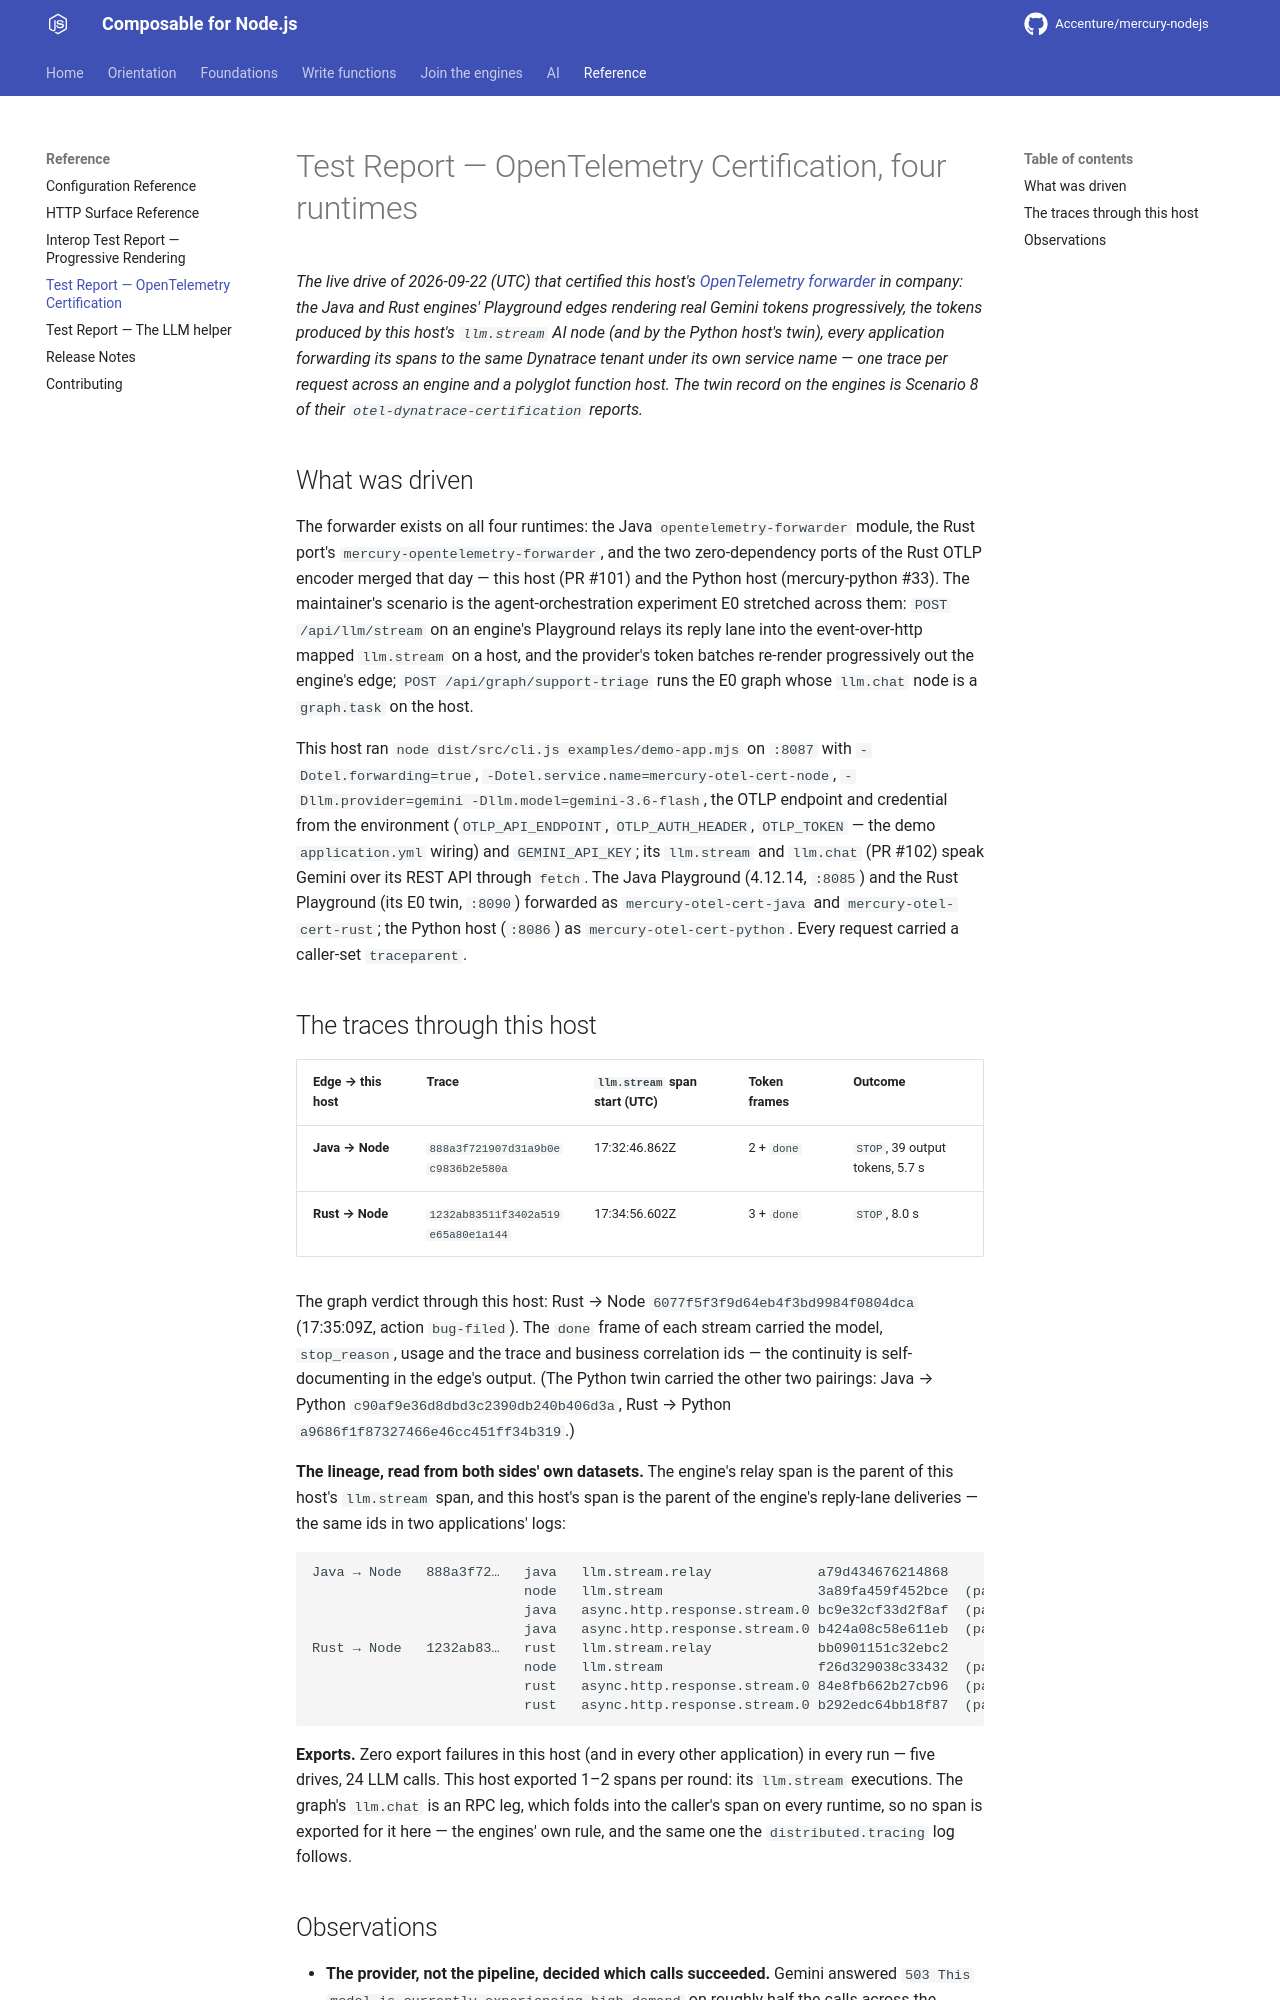

repository: Accenture/mercury-nodejs · page: test-reports/otel-dynatrace-certification/index.html · generator: mkdocs

---
title: Test Report — OpenTelemetry Certification, four runtimes
summary: Permanent record of the live four-runtime OpenTelemetry drive of 2026-09-22 - the
  Java and Rust engines rendering Gemini tokens progressively through this host's llm.stream
  and its Python twin, every application forwarding its spans to Dynatrace, one trace per request.
layer: reference
audience: [developer, architect]
keywords: [opentelemetry, otlp, dynatrace, distributed trace, llm.stream, test report]
---

# Test Report — OpenTelemetry Certification, four runtimes

*The live drive of 2026-09-22 (UTC) that certified this host's
[OpenTelemetry forwarder](../guides/config-logging-actuators.md#distributed-tracing-the-opentelemetry-forwarder-opt-in)
in company: the Java and Rust engines' Playground edges rendering real Gemini tokens progressively,
the tokens produced by this host's `llm.stream` AI node (and by the Python host's twin), every
application forwarding its spans to the same Dynatrace tenant under its own service name — one trace
per request across an engine and a polyglot function host. The twin record on the engines is
Scenario 8 of their `otel-dynatrace-certification` reports.*

## What was driven

The forwarder exists on all four runtimes: the Java `opentelemetry-forwarder` module, the Rust port's
`mercury-opentelemetry-forwarder`, and the two zero-dependency ports of the Rust OTLP encoder merged
that day — this host (PR #101) and the Python host (mercury-python #33). The maintainer's scenario is
the agent-orchestration experiment E0 stretched across them: `POST /api/llm/stream` on an engine's
Playground relays its reply lane into the event-over-http mapped `llm.stream` on a host, and the
provider's token batches re-render progressively out the engine's edge; `POST
/api/graph/support-triage` runs the E0 graph whose `llm.chat` node is a `graph.task` on the host.

This host ran `node dist/src/cli.js examples/demo-app.mjs` on `:8087` with `-Dotel.forwarding=true`,
`-Dotel.service.name=mercury-otel-cert-node`, `-Dllm.provider=gemini -Dllm.model=gemini-3.6-flash`,
the OTLP endpoint and credential from the environment (`OTLP_API_ENDPOINT`, `OTLP_AUTH_HEADER`,
`OTLP_TOKEN` — the demo `application.yml` wiring) and `GEMINI_API_KEY`; its `llm.stream` and
`llm.chat` (PR #102) speak Gemini over its REST API through `fetch`. The Java Playground (4.12.14,
`:8085`) and the Rust Playground (its E0 twin, `:8090`) forwarded as `mercury-otel-cert-java` and
`mercury-otel-cert-rust`; the Python host (`:8086`) as `mercury-otel-cert-python`. Every request
carried a caller-set `traceparent`.
